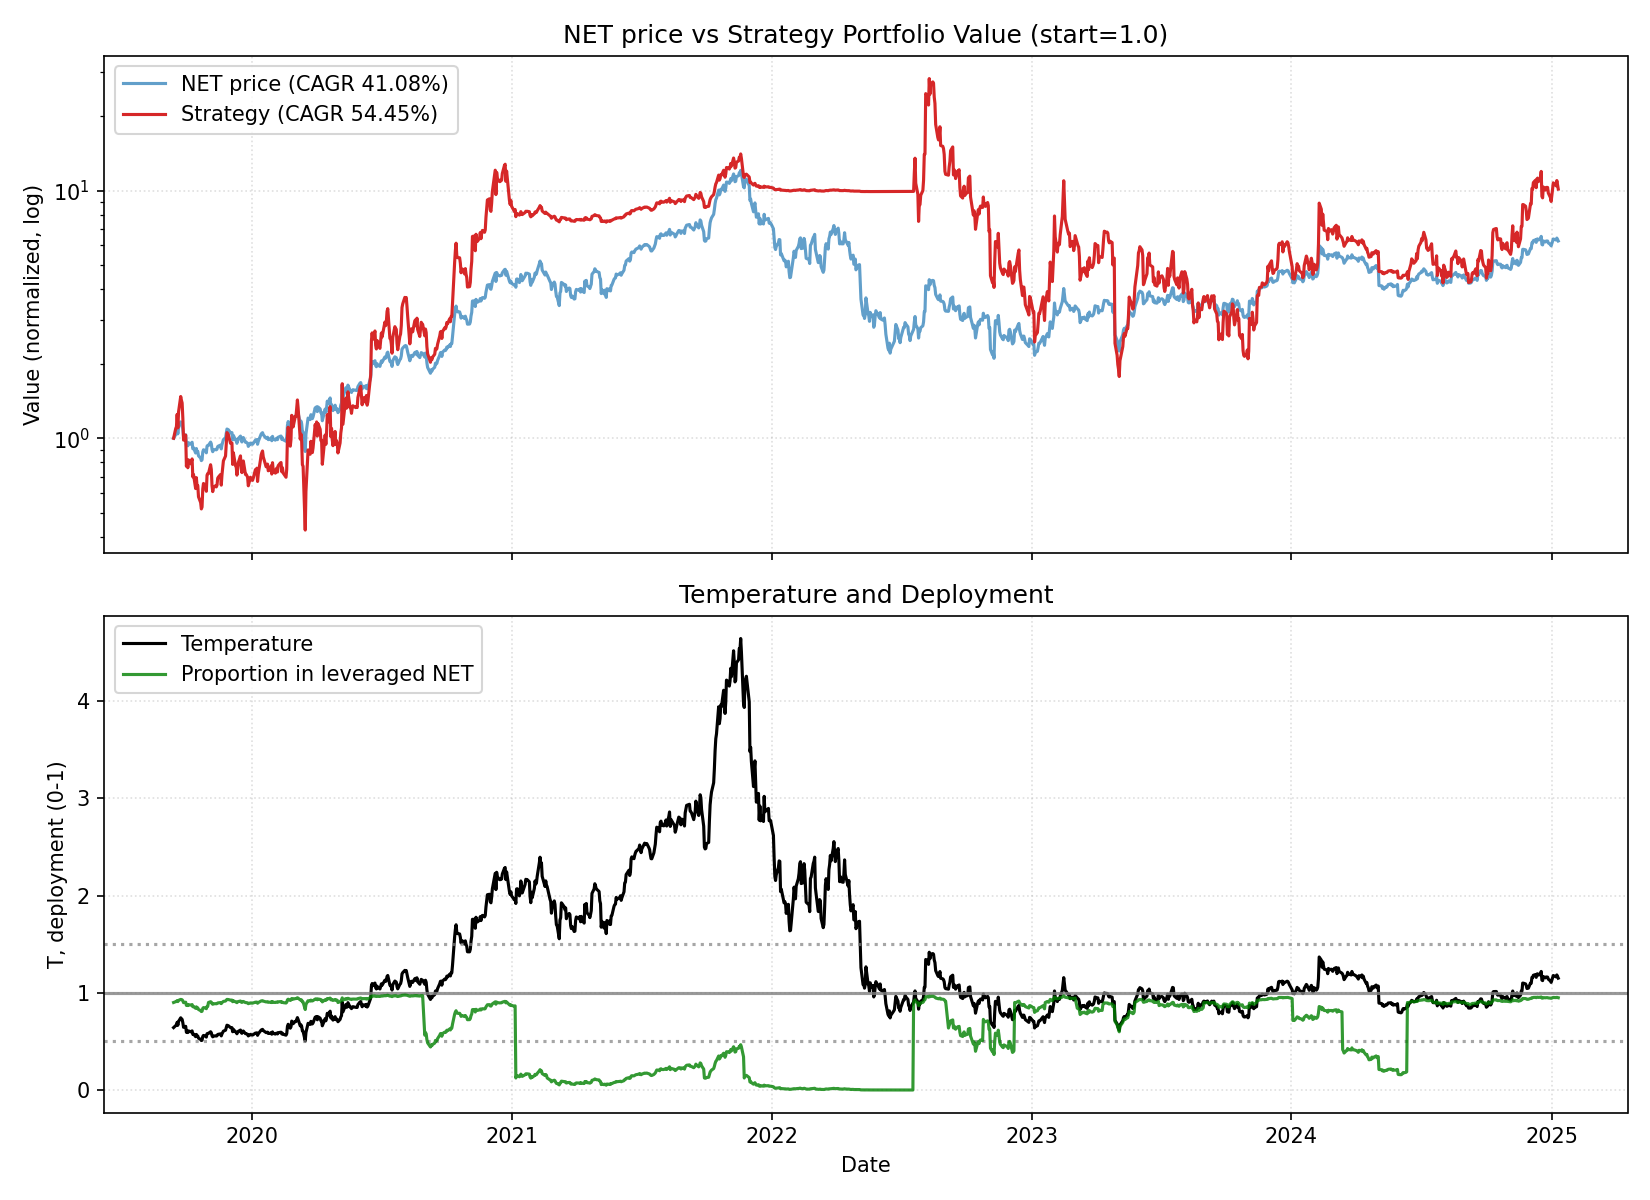

The data file committed next to this chart (first rows):
date, close, ret, ret_3, ret_6, ret_12, ret_22, temp, temp_ch_11, temp_ch_22, vol_22, vol_66, rate, yc_spread, credit_spread, yc_change_22, credit_change_22, port_tqqq, port_cash, port_total, deployed_p, base_p, target_p, block_buy
2019-09-13, 18.0, 0.0, , , , , 0.6419, , , , , 1.83, 0.11, 2.21, , , 0.9001, 0.1, 1, 0.9, 0.9, 0.9, 0
2019-09-16, 18.63, 0.035, , , , , 0.6631, , , , , 1.83, 0.1, 2.2, , , 0.9943, 0.1, 1.094, 0.9086, 0.9, 0.9, 0
2019-09-17, 18.75, 0.006441, 0.04167, , , , 0.6669, , , , , 1.83, 0.09, 2.21, , , 1.013, 0.1, 1.113, 0.9102, 0.9, 0.9, 0
2019-09-18, 19.59, 0.0448, 0.05153, , , , 0.6963, , , , , 1.83, 0.03, 2.18, , , 1.149, 0.1, 1.249, 0.9199, 0.9, 0.9, 0
2019-09-19, 18.75, -0.04288, 0.0, , , , 0.6661, , , , , 1.83, 0.05, 2.17, , , 1.001, 0.1, 1.101, 0.9092, 0.9, 0.9, 0
2019-09-20, 19.87, 0.05973, 0.01429, 0.1039, , , 0.7054, , , , , 1.83, 0.05, 2.19, , , 1.18, 0.1, 1.28, 0.9219, 0.9, 0.9, 0
2019-09-23, 20.96, 0.05486, 0.1179, 0.1251, , , 0.7427, , , , , 1.83, 0.04, 2.17, , , 1.374, 0.1001, 1.474, 0.9321, 0.9, 0.9, 0
2019-09-24, 20.71, -0.01193, 0.04227, 0.1045, , , 0.7333, , , , , 1.83, 0.04, 2.2, , , 1.325, 0.1001, 1.425, 0.9298, 0.9, 0.9, 0
2019-09-25, 20.52, -0.009174, -0.02099, 0.04747, , , 0.7261, , , , , 1.83, 0.05, 2.2, , , 1.288, 0.1001, 1.388, 0.9279, 0.9, 0.9, 0
2019-09-26, 19.55, -0.04727, -0.05601, 0.04267, , , 0.6914, , , , , 1.83, 0.04, 2.18, , , 1.105, 0.1001, 1.205, 0.917, 0.9, 0.9, 0
2019-09-27, 18.24, -0.06701, -0.1111, -0.08203, , , 0.6446, , , , , 1.83, 0.06, 2.19, , , 0.8826, 0.1001, 0.9827, 0.8982, 0.9, 0.9, 0
2019-09-30, 18.57, 0.01809, -0.05013, -0.114, 0.03167, , 0.655, 0.02046, , , , 1.83, 0.05, 2.2, , , 0.9303, 0.1001, 1.03, 0.9029, 0.9, 0.9, 0
2019-10-01, 16.84, -0.09316, -0.07675, -0.1869, -0.09608, , 0.5936, -0.1048, , , , 1.83, 0.09, 2.22, , , 0.6701, 0.1001, 0.7702, 0.87, 0.9, 0.9, 0
2019-10-02, 17.25, 0.02435, -0.07108, -0.1594, -0.08, , 0.6077, -0.08882, , , , 1.83, 0.12, 2.26, , , 0.7189, 0.1001, 0.819, 0.8778, 0.9, 0.9, 0
2019-10-03, 16.78, -0.02725, -0.003563, -0.1417, -0.1434, , 0.5907, -0.1517, , , , 1.83, 0.15, 2.29, , , 0.66, 0.1001, 0.7601, 0.8683, 0.9, 0.9, 0
2019-10-04, 17.27, 0.0292, 0.001159, -0.05318, -0.07893, , 0.6076, -0.08777, , , , 1.83, 0.12, 2.29, , , 0.7176, 0.1001, 0.8177, 0.8776, 0.9, 0.9, 0
2019-10-07, 17.04, -0.01332, 0.01549, -0.08239, -0.1424, , 0.5984, -0.1517, , , , 1.83, 0.1, 2.28, , , 0.6888, 0.1001, 0.7889, 0.8731, 0.9, 0.9, 0
2019-10-08, 17.19, 0.008803, -0.004632, 0.02078, -0.1799, , 0.6032, -0.1877, , , , 1.83, 0.12, 2.3, , , 0.7068, 0.1001, 0.8069, 0.8759, 0.9, 0.9, 0
2019-10-09, 17.34, 0.008726, 0.01761, 0.005217, -0.1627, , 0.6081, -0.1708, , , , 1.83, 0.12, 2.29, , , 0.7251, 0.1001, 0.8253, 0.8787, 0.9, 0.9, 0
2019-10-10, 16.33, -0.05825, -0.05003, -0.02682, -0.2042, , 0.5723, -0.2118, , , , 1.83, 0.14, 2.27, , , 0.5983, 0.1001, 0.6984, 0.8566, 0.9, 0.9, 0
2019-10-11, 16.47, 0.008573, -0.05017, -0.04632, -0.1575, , 0.5769, -0.1656, , , , 1.83, 0.13, 2.22, , , 0.6135, 0.1002, 0.7137, 0.8597, 0.9, 0.9, 0
2019-10-14, 15.69, -0.04736, -0.03919, -0.07923, -0.1398, -0.1283, 0.5485, -0.1491, -0.1455, 0.04096, , 1.83, 0.13, 2.22, , , 0.5262, 0.1002, 0.6264, 0.8401, 0.9, 0.9, 0
2019-10-15, 16.36, 0.0427, -0.006679, -0.04828, -0.119, -0.1218, 0.5715, -0.1275, -0.1381, 0.04222, , 1.83, 0.16, 2.21, 0.05, 0.0, 0.5935, 0.1002, 0.6936, 0.8556, 0.9, 0.9, 1
2019-10-16, 15.85, -0.03117, 0.0102, -0.08593, -0.05879, -0.1547, 0.5534, -0.06782, -0.1703, 0.0417, , 1.83, 0.17, 2.22, 0.07, 0.02, 0.5378, 0.1002, 0.638, 0.843, 0.9, 0.9, 1
2019-10-17, 15.91, 0.003785, -0.02751, -0.02572, -0.07768, -0.1879, 0.5551, -0.08653, -0.2028, 0.04167, , 1.83, 0.16, 2.21, 0.07, 0.0, 0.5438, 0.1002, 0.644, 0.8444, 0.9, 0.9, 1
2019-10-18, 15.29, -0.03897, -0.03533, -0.07165, -0.0888, -0.1845, 0.5331, -0.09754, -0.1996, 0.04056, , 1.83, 0.18, 2.21, 0.15, 0.03, 0.4801, 0.1002, 0.5803, 0.8274, 0.9, 0.9, 1
2019-10-21, 14.97, -0.02093, -0.05908, -0.04589, -0.1332, -0.2466, 0.521, -0.1426, -0.2615, 0.03999, , 1.83, 0.18, 2.19, 0.13, 0.02, 0.4499, 0.1002, 0.5501, 0.8178, 0.9, 0.9, 1
2019-10-22, 14.62, -0.02338, -0.04382, -0.1064, -0.142, -0.3025, 0.5085, -0.1502, -0.3154, 0.03696, , 1.83, 0.18, 2.17, 0.13, -0.02, 0.4182, 0.1002, 0.5184, 0.8067, 0.9, 0.9, 1
2019-10-23, 14.73, 0.007524, -0.01603, -0.07066, -0.1431, -0.2887, 0.5119, -0.1513, -0.3019, 0.03407, , 1.83, 0.19, 2.18, 0.15, 0.01, 0.4275, 0.1002, 0.5278, 0.8101, 0.9, 0.9, 1
2019-10-24, 15.84, 0.07536, 0.08345, -0.0044, -0.08651, -0.2281, 0.5502, -0.09527, -0.2423, 0.03919, , 1.83, 0.19, 2.17, 0.15, -0.03, 0.5241, 0.1002, 0.6243, 0.8395, 0.9, 0.9, 1
2019-10-25, 16.17, 0.02083, 0.09776, 0.05755, -0.009798, -0.1729, 0.5613, -0.01929, -0.1882, 0.03978, , 1.83, 0.17, 2.16, 0.12, -0.04, 0.5567, 0.1002, 0.6569, 0.8474, 0.9, 0.9, 1
2019-10-28, 16.03, -0.008658, 0.01199, 0.07081, -0.02672, -0.1212, 0.5553, -0.03729, -0.1385, 0.0389, , 1.83, 0.21, 2.16, 0.17, -0.02, 0.5421, 0.1002, 0.6423, 0.844, 0.9, 0.9, 1
2019-10-29, 15.72, -0.01934, -0.02783, 0.07524, 0.001912, -0.1535, 0.5443, -0.007697, -0.1691, 0.03674, , 1.83, 0.2, 2.15, 0.14, -0.04, 0.5105, 0.1002, 0.6108, 0.8359, 0.9, 0.9, 1
2019-10-30, 16.73, 0.06425, 0.04367, 0.1358, 0.02262, -0.006532, 0.5788, 0.01281, -0.02487, 0.03941, , 1.83, 0.17, 2.17, 0.12, -0.03, 0.6088, 0.1002, 0.709, 0.8586, 0.9, 0.9, 1
2019-10-31, 16.84, 0.006575, 0.07125, 0.06313, 0.06246, -0.02377, 0.5823, 0.05227, -0.04179, 0.03403, , 1.83, 0.17, 2.18, 0.08, -0.04, 0.6206, 0.1003, 0.7209, 0.8609, 0.9, 0.9, 1
2019-11-01, 16.83, -0.0005938, 0.005977, 0.04082, 0.05783, 0.00298, 0.5816, 0.04768, -0.01554, 0.03362, , 1.55, 0.17, 2.16, 0.05, -0.1, 0.6477, 0.07196, 0.7196, 0.9, 0.9, 0.9, 0
2019-11-04, 17.37, 0.03209, 0.03147, 0.08359, 0.136, 0.00579, 0.5991, 0.1237, -0.01404, 0.03375, , 1.55, 0.19, 2.16, 0.04, -0.13, 0.7099, 0.07197, 0.7818, 0.9079, 0.9, 0.9, 0
2019-11-05, 17.1, -0.01554, 0.01604, 0.08779, 0.1423, 0.003521, 0.5894, 0.1313, -0.015, 0.03339, , 1.55, 0.23, 2.15, 0.11, -0.14, 0.6766, 0.07197, 0.7486, 0.9039, 0.9, 0.9, 0
2019-11-06, 16.22, -0.05146, -0.06621, -0.03048, 0.1094, -0.05643, 0.5587, 0.0988, -0.07385, 0.03507, , 1.55, 0.2, 2.14, 0.1, -0.14, 0.572, 0.07198, 0.644, 0.8882, 0.9, 0.9, 0
2019-11-07, 15.89, -0.02035, -0.07076, -0.05641, 0.07875, -0.08362, 0.547, 0.0684, -0.1005, 0.0352, , 1.55, 0.24, 2.13, 0.12, -0.17, 0.537, 0.07198, 0.609, 0.8818, 0.9, 0.9, 0
2019-11-08, 16.12, 0.01447, -0.006165, -0.04219, 0.01768, -0.01286, 0.5545, 0.007916, -0.03108, 0.03532, , 1.55, 0.26, 2.11, 0.14, -0.18, 0.5602, 0.07199, 0.6322, 0.8861, 0.9, 0.9, 0
2019-11-11, 16.23, 0.006824, 0.0214, -0.06563, 0.003711, -0.01457, 0.5572, -0.007193, -0.034, 0.0331, , 1.55, 0.26, 2.11, 0.12, -0.16, 0.5716, 0.07199, 0.6436, 0.8881, 0.9, 0.9, 0
2019-11-12, 16.16, -0.004313, 0.002481, -0.05497, 0.00811, 0.02996, 0.5545, -0.001559, 0.01094, 0.03306, , 1.55, 0.26, 2.1, 0.13, -0.12, 0.564, 0.072, 0.636, 0.8868, 0.9, 0.9, 0
2019-11-13, 16.26, 0.006188, 0.001848, 0.002466, 0.03435, -0.006112, 0.5575, 0.02443, -0.02446, 0.03136, , 1.55, 0.25, 2.11, 0.12, -0.11, 0.5744, 0.072, 0.6464, 0.8886, 0.9, 0.9, 0
2019-11-14, 16.67, 0.02522, 0.03156, 0.04909, -0.003586, 0.05173, 0.5712, -0.01314, 0.03232, 0.03049, , 1.55, 0.24, 2.13, 0.08, -0.08, 0.6177, 0.072, 0.6897, 0.8956, 0.9, 0.9, 0
2019-11-15, 16.74, 0.004199, 0.02952, 0.03846, -0.005938, 0.05217, 0.5733, -0.01547, 0.03275, 0.02962, , 1.55, 0.23, 2.13, 0.06, -0.09, 0.6254, 0.07201, 0.6974, 0.8967, 0.9, 0.9, 0
2019-11-18, 16.89, 0.008961, 0.0132, 0.04067, 0.003565, 0.1046, 0.5773, -0.007337, 0.08286, 0.02965, , 1.55, 0.21, 2.14, 0.05, -0.07, 0.642, 0.07201, 0.714, 0.8991, 0.9, 0.9, 0
2019-11-19, 16.3, -0.03493, -0.02628, 0.008663, -0.0616, 0.08884, 0.5568, -0.0706, 0.06874, 0.02938, , 1.55, 0.19, 2.13, 0.01, -0.08, 0.5746, 0.07202, 0.6466, 0.8886, 0.9, 0.9, 0
2019-11-20, 16.92, 0.03804, 0.001776, 0.04059, -0.01053, 0.1573, 0.5776, -0.02002, 0.136, 0.02975, , 1.55, 0.17, 2.16, -0.01, -0.03, 0.6401, 0.07202, 0.7121, 0.8989, 0.9, 0.9, 0
2019-11-21, 17.36, 0.026, 0.06503, 0.04139, 0.07028, 0.1785, 0.5922, 0.06002, 0.1568, 0.02929, , 1.55, 0.17, 2.15, -0.01, -0.02, 0.6898, 0.07203, 0.7619, 0.9055, 0.9, 0.9, 0
2019-11-22, 17.77, 0.02362, 0.05024, 0.06153, 0.1183, 0.1218, 0.6058, 0.1076, 0.1011, 0.02947, , 1.55, 0.16, 2.14, -0.03, -0.04, 0.7386, 0.07203, 0.8106, 0.9111, 0.9, 0.9, 0
2019-11-25, 18.07, 0.01688, 0.0409, 0.06986, 0.121, 0.1175, 0.6149, 0.1088, 0.09546, 0.02558, , 1.55, 0.15, 2.13, -0.04, -0.04, 0.7758, 0.07204, 0.8478, 0.915, 0.9, 0.9, 0
2019-11-26, 18.79, 0.03985, 0.0574, 0.1528, 0.1577, 0.1722, 0.6389, 0.1466, 0.1505, 0.0264, , 1.55, 0.16, 2.11, -0.01, -0.05, 0.8684, 0.07204, 0.9404, 0.9234, 0.9, 0.9, 0
2019-11-27, 19.61, 0.04364, 0.08522, 0.159, 0.2135, 0.2475, 0.6664, 0.2019, 0.2244, 0.02725, , 1.55, 0.14, 2.09, -0.07, -0.07, 0.9818, 0.07204, 1.054, 0.9316, 0.9, 0.9, 0
2019-11-29, 19.48, -0.006629, 0.03672, 0.1221, 0.198, 0.1644, 0.6611, 0.1858, 0.1421, 0.02674, , 1.55, 0.17, 2.08, -0.03, -0.07, 0.9621, 0.07205, 1.034, 0.9303, 0.9, 0.9, 0
2019-12-02, 18.94, -0.02772, -0.03417, 0.06584, 0.1362, 0.1247, 0.6416, 0.1231, 0.1018, 0.02501, , 1.55, 0.22, 2.11, 0.05, -0.06, 0.8819, 0.07205, 0.954, 0.9245, 0.9, 0.9, 0
2019-12-03, 18.95, 0.000528, -0.02721, 0.0487, 0.132, 0.126, 0.6415, 0.119, 0.1031, 0.02503, , 1.55, 0.19, 2.11, 0.02, -0.07, 0.8831, 0.07206, 0.9552, 0.9246, 0.9, 0.9, 0
2019-12-04, 18.96, 0.0005276, 0.001056, 0.009047, 0.1226, 0.09154, 0.6414, 0.1111, 0.0707, 0.02502, , 1.55, 0.19, 2.11, 0.02, -0.05, 0.8843, 0.07206, 0.9564, 0.9247, 0.9, 0.9, 0
2019-12-05, 17.73, -0.06487, -0.06438, -0.09587, 0.08773, 0.03684, 0.5994, 0.07661, 0.01705, 0.02846, , 1.55, 0.22, 2.09, 0.03, -0.07, 0.7121, 0.07207, 0.7841, 0.9081, 0.9, 0.9, 0
2019-12-06, 18.48, 0.0423, -0.02532, -0.05133, 0.0922, 0.1393, 0.6244, 0.08103, 0.1176, 0.02948, , 1.55, 0.23, 2.07, 0.0, -0.08, 0.8023, 0.07207, 0.8743, 0.9176, 0.9, 0.9, 0
... 1,280 more rows
